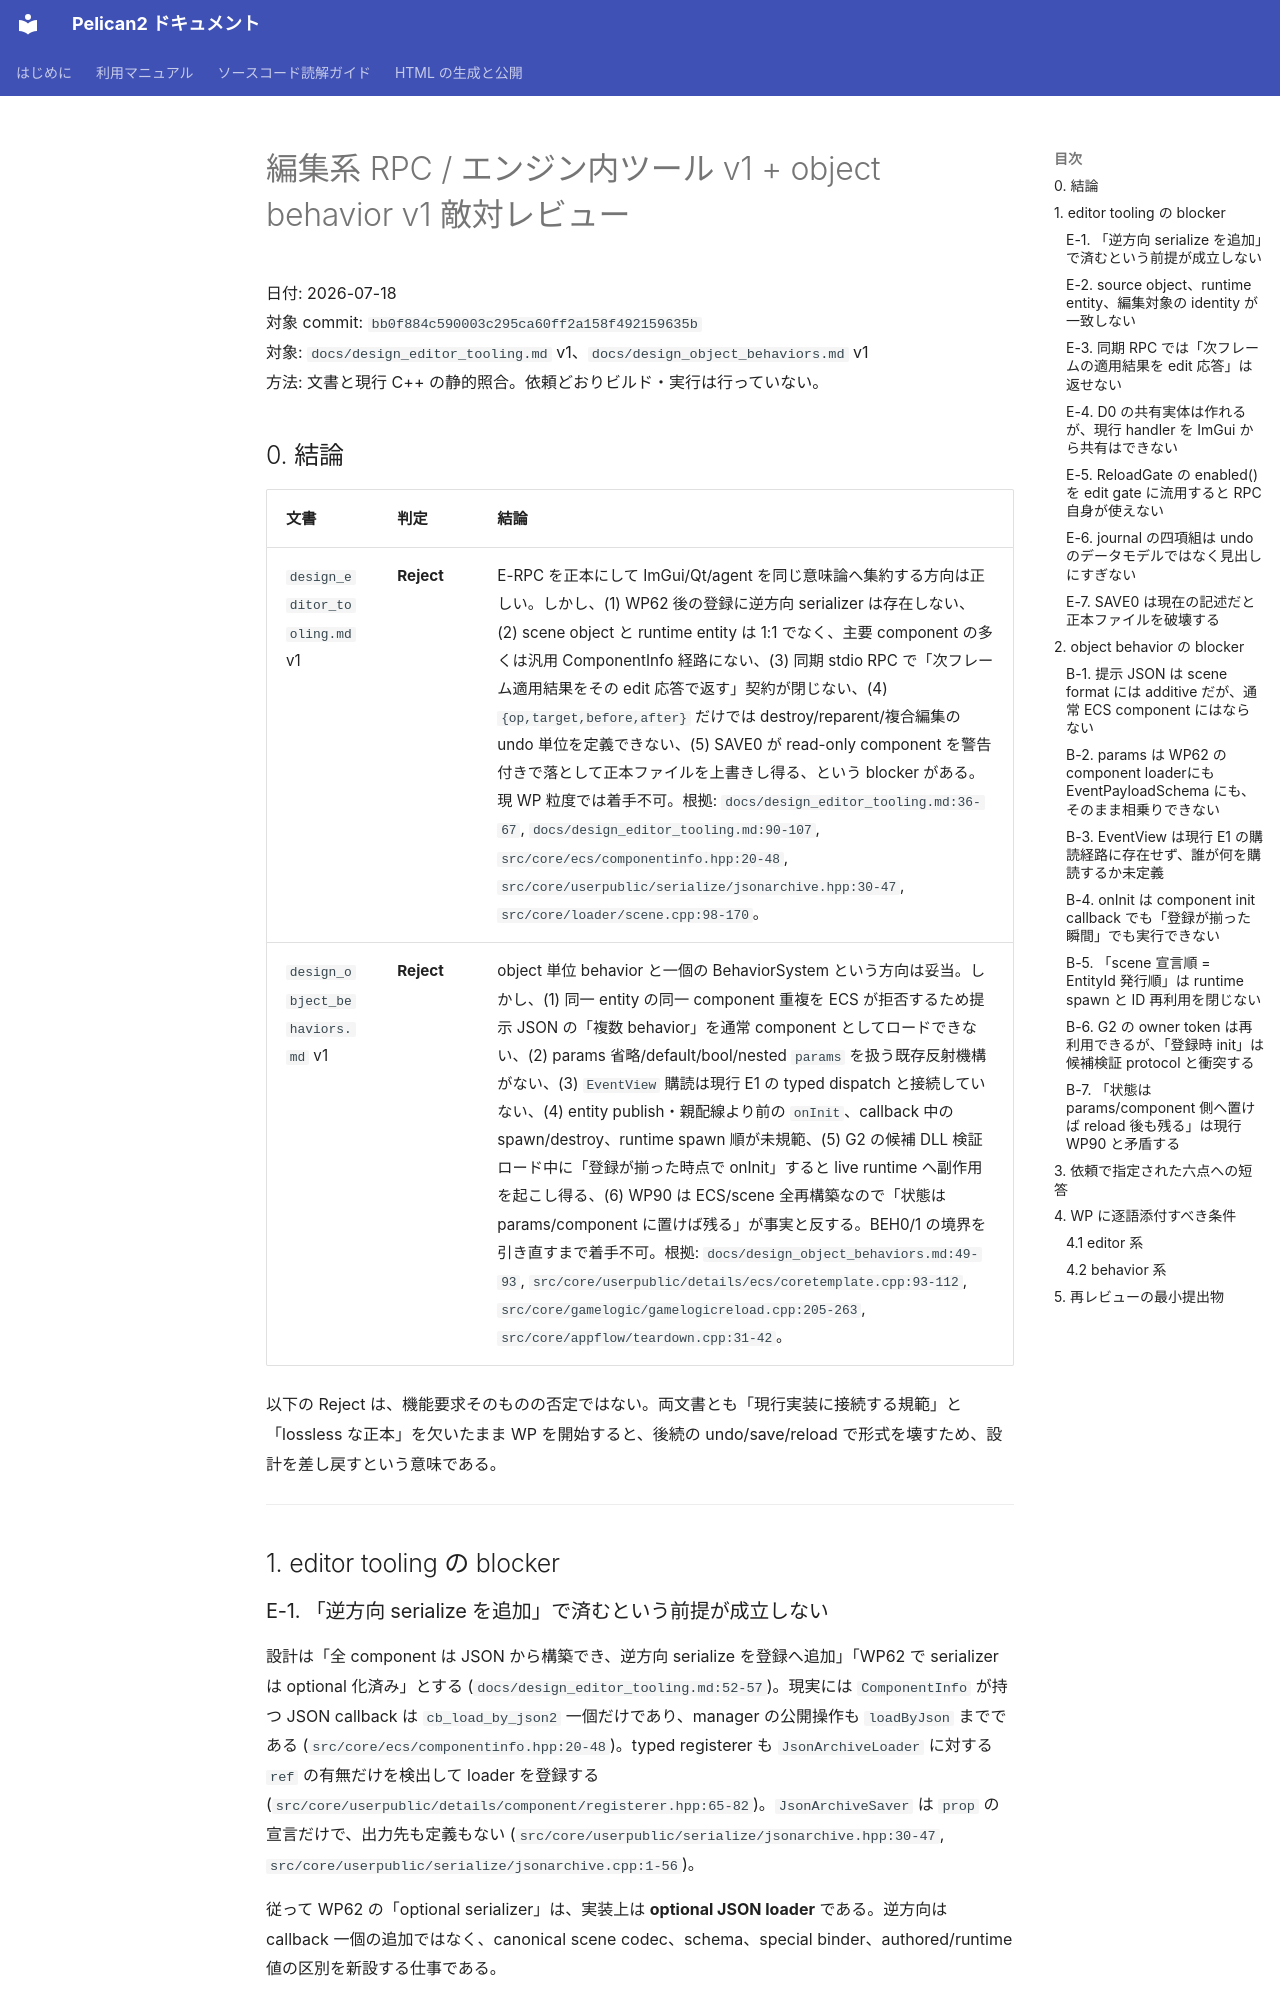

repository: pelican-games/peligraph · page: design_reviews/2026-07-17_editor_behavior_review_codex.html · generator: mkdocs

# 編集系 RPC / エンジン内ツール v1 + object behavior v1 敵対レビュー

日付: 2026-07-18  
対象 commit: `bb0f884c590003c295ca60ff2a158f492159635b`  
対象: `docs/design_editor_tooling.md` v1、`docs/design_object_behaviors.md` v1  
方法: 文書と現行 C++ の静的照合。依頼どおりビルド・実行は行っていない。

## 0. 結論

| 文書 | 判定 | 結論 |
|---|---|---|
| `design_editor_tooling.md` v1 | **Reject** | E-RPC を正本にして ImGui/Qt/agent を同じ意味論へ集約する方向は正しい。しかし、(1) WP62 後の登録に逆方向 serializer は存在しない、(2) scene object と runtime entity は 1:1 でなく、主要 component の多くは汎用 ComponentInfo 経路にない、(3) 同期 stdio RPC で「次フレーム適用結果をその edit 応答で返す」契約が閉じない、(4) `{op,target,before,after}` だけでは destroy/reparent/複合編集の undo 単位を定義できない、(5) SAVE0 が read-only component を警告付きで落として正本ファイルを上書きし得る、という blocker がある。現 WP 粒度では着手不可。根拠: `docs/design_editor_tooling.md:36-67`, `docs/design_editor_tooling.md:90-107`, `src/core/ecs/componentinfo.hpp:20-48`, `src/core/userpublic/serialize/jsonarchive.hpp:30-47`, `src/core/loader/scene.cpp:98-170`。 |
| `design_object_behaviors.md` v1 | **Reject** | object 単位 behavior と一個の BehaviorSystem という方向は妥当。しかし、(1) 同一 entity の同一 component 重複を ECS が拒否するため提示 JSON の「複数 behavior」を通常 component としてロードできない、(2) params 省略/default/bool/nested `params` を扱う既存反射機構がない、(3) `EventView` 購読は現行 E1 の typed dispatch と接続していない、(4) entity publish・親配線より前の `onInit`、callback 中の spawn/destroy、runtime spawn 順が未規範、(5) G2 の候補 DLL 検証ロード中に「登録が揃った時点で onInit」すると live runtime へ副作用を起こし得る、(6) WP90 は ECS/scene 全再構築なので「状態は params/component に置けば残る」が事実と反する。BEH0/1 の境界を引き直すまで着手不可。根拠: `docs/design_object_behaviors.md:49-93`, `src/core/userpublic/details/ecs/coretemplate.cpp:93-112`, `src/core/gamelogic/gamelogicreload.cpp:205-263`, `src/core/appflow/teardown.cpp:31-42`。 |

以下の Reject は、機能要求そのものの否定ではない。両文書とも「現行実装に接続する規範」と「lossless な正本」を欠いたまま WP を開始すると、後続の undo/save/reload で形式を壊すため、設計を差し戻すという意味である。

---

## 1. editor tooling の blocker
